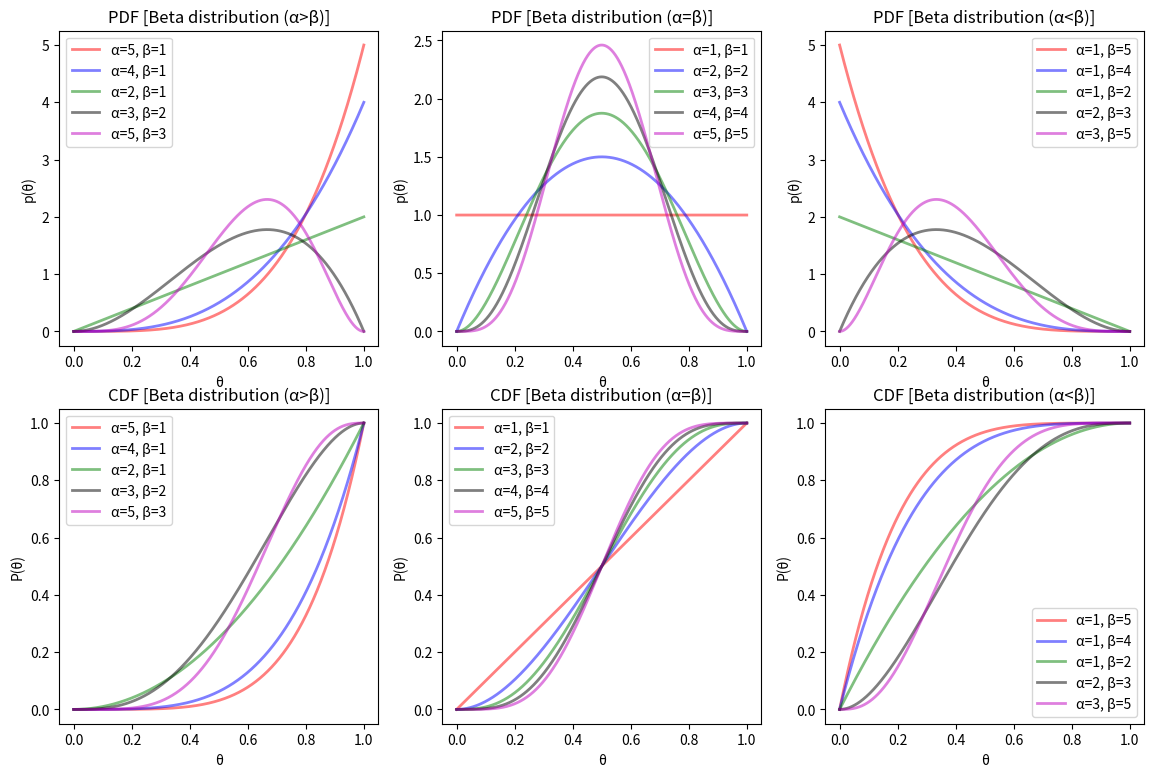

This chart was generated by the following Python code:
__author__ = 'Saeid SOHILY-KHAH'
"""
Machine learning algorithms: BETA Distribution
"""
import numpy as np
import scipy.stats as ss
import matplotlib.pyplot as plt

def plot_beta(x, a, b, mu=0, sigma=1, cdf=False, **kwargs):
    '''
    Plots the f distribution function for a given x range, a and b
    If mu and sigma are not provided, standard beta is plotted
    If cdf=True cumulative distribution is plotted
    Passes any keyword arguments to matplotlib plot function
    '''
    if cdf:
        y = ss.beta.cdf(x, a, b, mu, sigma)
    else:
        y = ss.beta.pdf(x, a, b, mu, sigma)
    plt.plot(x, y, **kwargs)


#------------------------------------------------ MAIN ----------------------------------------------------
if __name__ == '__main__':
    # Variables Initialization for Plotting
    x = np.linspace(0, 1, 5000)
    mu = [[5, 4, 2, 3, 5], [1, 2, 3, 4, 5], [1, 1, 1, 2, 3]]
    sigma = [[1, 1, 1, 2, 3], [1, 2, 3, 4, 5], [5, 4, 2, 3, 5]]
    color = ['r', 'b', 'g', 'k', 'm']
    sign = ['>', '=', '<']

    plt.figure(figsize=(14, 9))
    # Plot Probability Density Function (PDF)
    for i in range(3):
        plt.subplot(2, 3, i+1)
        for m,s,c in zip(mu[i], sigma[i], color):
            plot_beta(x, m, s, 0, 1, color=c, lw=2, ls='-', alpha=0.5, label='α={}, β={}'.format(m, s))

        plt.xlabel('θ')
        plt.ylabel('p(θ)')
        plt.title('PDF [Beta distribution (α{}β)]'.format(sign[i]))
        plt.legend()

    # Plot Cumulative Density Function (CDF)
    cdf = True
    for i in range(3):
        plt.subplot(2, 3, (cdf*3)+(i+1))
        for m,s,c in zip(mu[i], sigma[i], color):
            plot_beta(x, m, s, 0, 1, cdf=True, color=c, lw=2, ls='-', alpha=0.5, label='α={}, β={}'.format(m, s))

        plt.xlabel('θ')
        plt.ylabel('P(θ)')
        plt.title('CDF [Beta distribution (α{}β)]'.format(sign[i]))
        plt.legend()

    # To save the plot locally
    plt.savefig('beta_distribution.png', bbox_inches = 'tight')
    plt.show()